Run: headless pygame with SDL's dummy video driver; simulated clock (each Clock.tick advances the game by its frame time, no real sleeping); random seed 0; keys injected as events and as key.get_pressed() state; no mouse input.
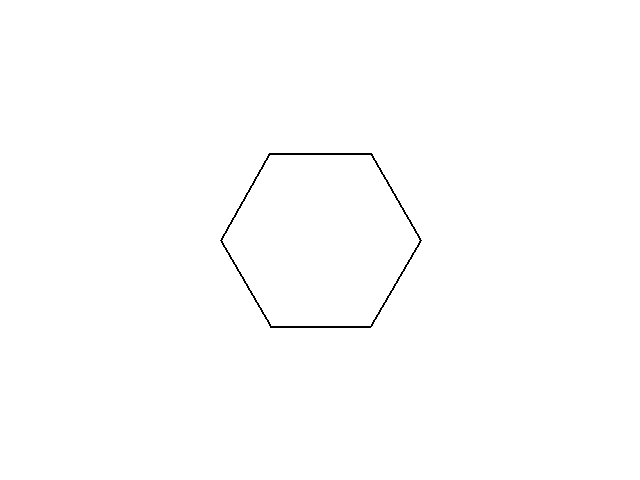
Frame 1 of 4 · flips 1–60 · no input
Frame 2 of 4 · flips 61–180 · tapped SPACE, RETURN · held RIGHT (→), D · screen unchanged from frame 1, image omitted
Frame 3 of 4 · flips 181–300 · held DOWN (↓), S · screen unchanged from frame 2, image omitted
Frame 4 of 4 · flips 301–420 · held LEFT (←), A, UP (↑), W · screen unchanged from frame 3, image omitted

The pygame program that drew these frames:

import pygame
import math

def draw_regular_polygon(window, center, sides, length):
    angle = 360 / sides
    points = []
    for i in range(sides):
        x = center[0] + length * math.cos(math.radians(angle * i))
        y = center[1] + length * math.sin(math.radians(angle * i))
        points.append((x, y))

    pygame.draw.polygon(window, (0, 0, 0), points, 2)

def main():
    pygame.init()
    window_size = (640, 480)
    window = pygame.display.set_mode(window_size)
    pygame.display.set_caption("Parameterized Regular Polygon")
    clock = pygame.time.Clock()

    running = True
    while running:
        for event in pygame.event.get():
            if event.type == pygame.QUIT:
                running = False

        window.fill((255, 255, 255))
        draw_regular_polygon(window, (320, 240), 6, 100)
        pygame.display.flip()
        clock.tick(60)

    pygame.quit()

if __name__ == "__main__":
    main()
